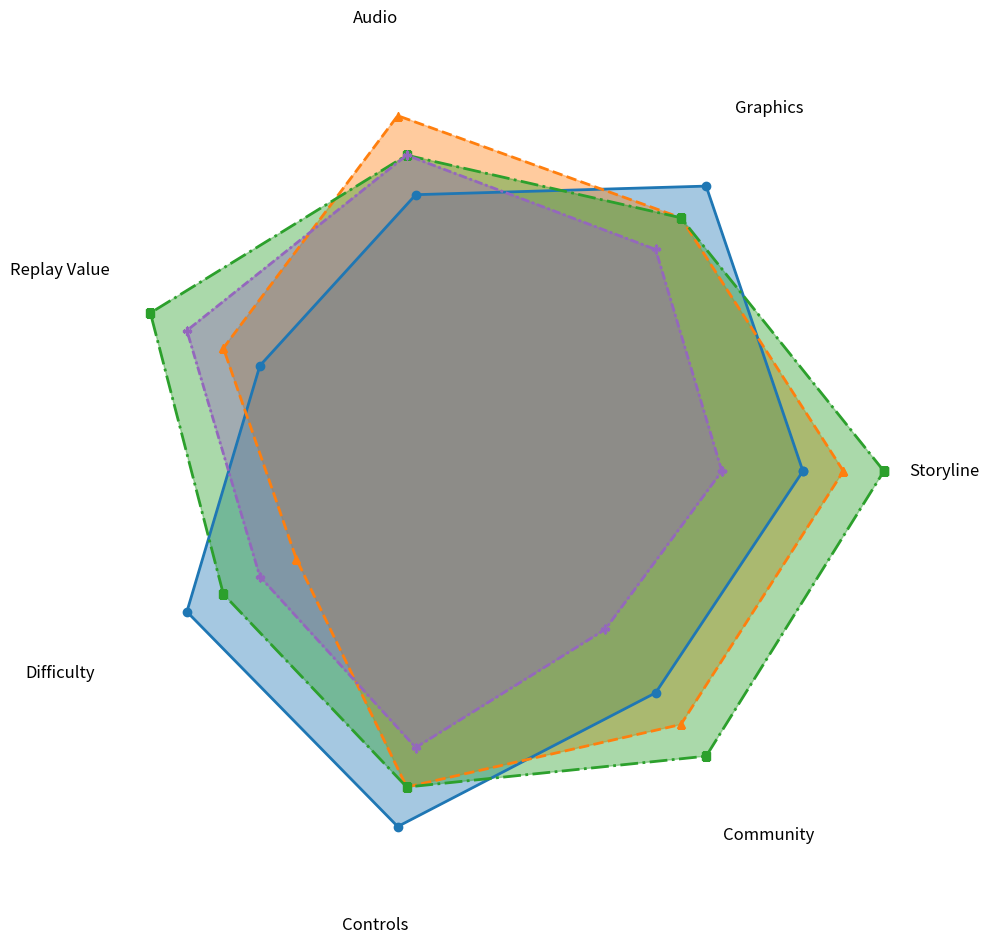

Source code (Python):
import matplotlib.pyplot as plt
import numpy as np

categories = ['Storyline', 'Graphics', 'Audio', 'Replay Value', 'Difficulty', 'Controls', 'Community']
action_game = [8, 9, 7, 6, 8, 9, 7]
adventure_game = [9, 8, 9, 7, 5, 8, 8]
role_playing_game = [10, 8, 8, 9, 7, 8, 9]
sports_game = [6, 7, 8, 8, 6, 7, 5]

action_game += action_game[:1]
adventure_game += adventure_game[:1]
role_playing_game += role_playing_game[:1]
sports_game += sports_game[:1]

num_vars = len(categories)
angles = np.linspace(0, 2 * np.pi, num_vars, endpoint=False).tolist()
angles += angles[:1]

fig, ax = plt.subplots(figsize=(10, 10), subplot_kw=dict(polar=True))
plt.ylim(0, 11)

genres = {
    'Action': ('#1f77b4', 'solid', 'o'),
    'Adventure': ('#ff7f0e', '--', '^'),
    'Role-Playing': ('#2ca02c', 'dashdot', 's'),
    'Sports': ('#9467bd', (0, (3, 1, 1, 1)), 'P')
}

datasets = [action_game, adventure_game, role_playing_game, sports_game]

for data, (color, linestyle, marker) in zip(datasets, genres.values()):
    ax.plot(angles, data, color=color, linewidth=2, linestyle=linestyle, marker=marker, markersize=6)
    ax.fill(angles, data, color=color, alpha=0.4)

ax.set_xticks(angles[:-1])
ax.set_xticklabels(categories, fontsize=12, ha='center')
ax.set_yticklabels([])
ax.set_yticks([])
ax.spines['polar'].set_visible(False)
ax.grid(False)
plt.tight_layout()
plt.show()
